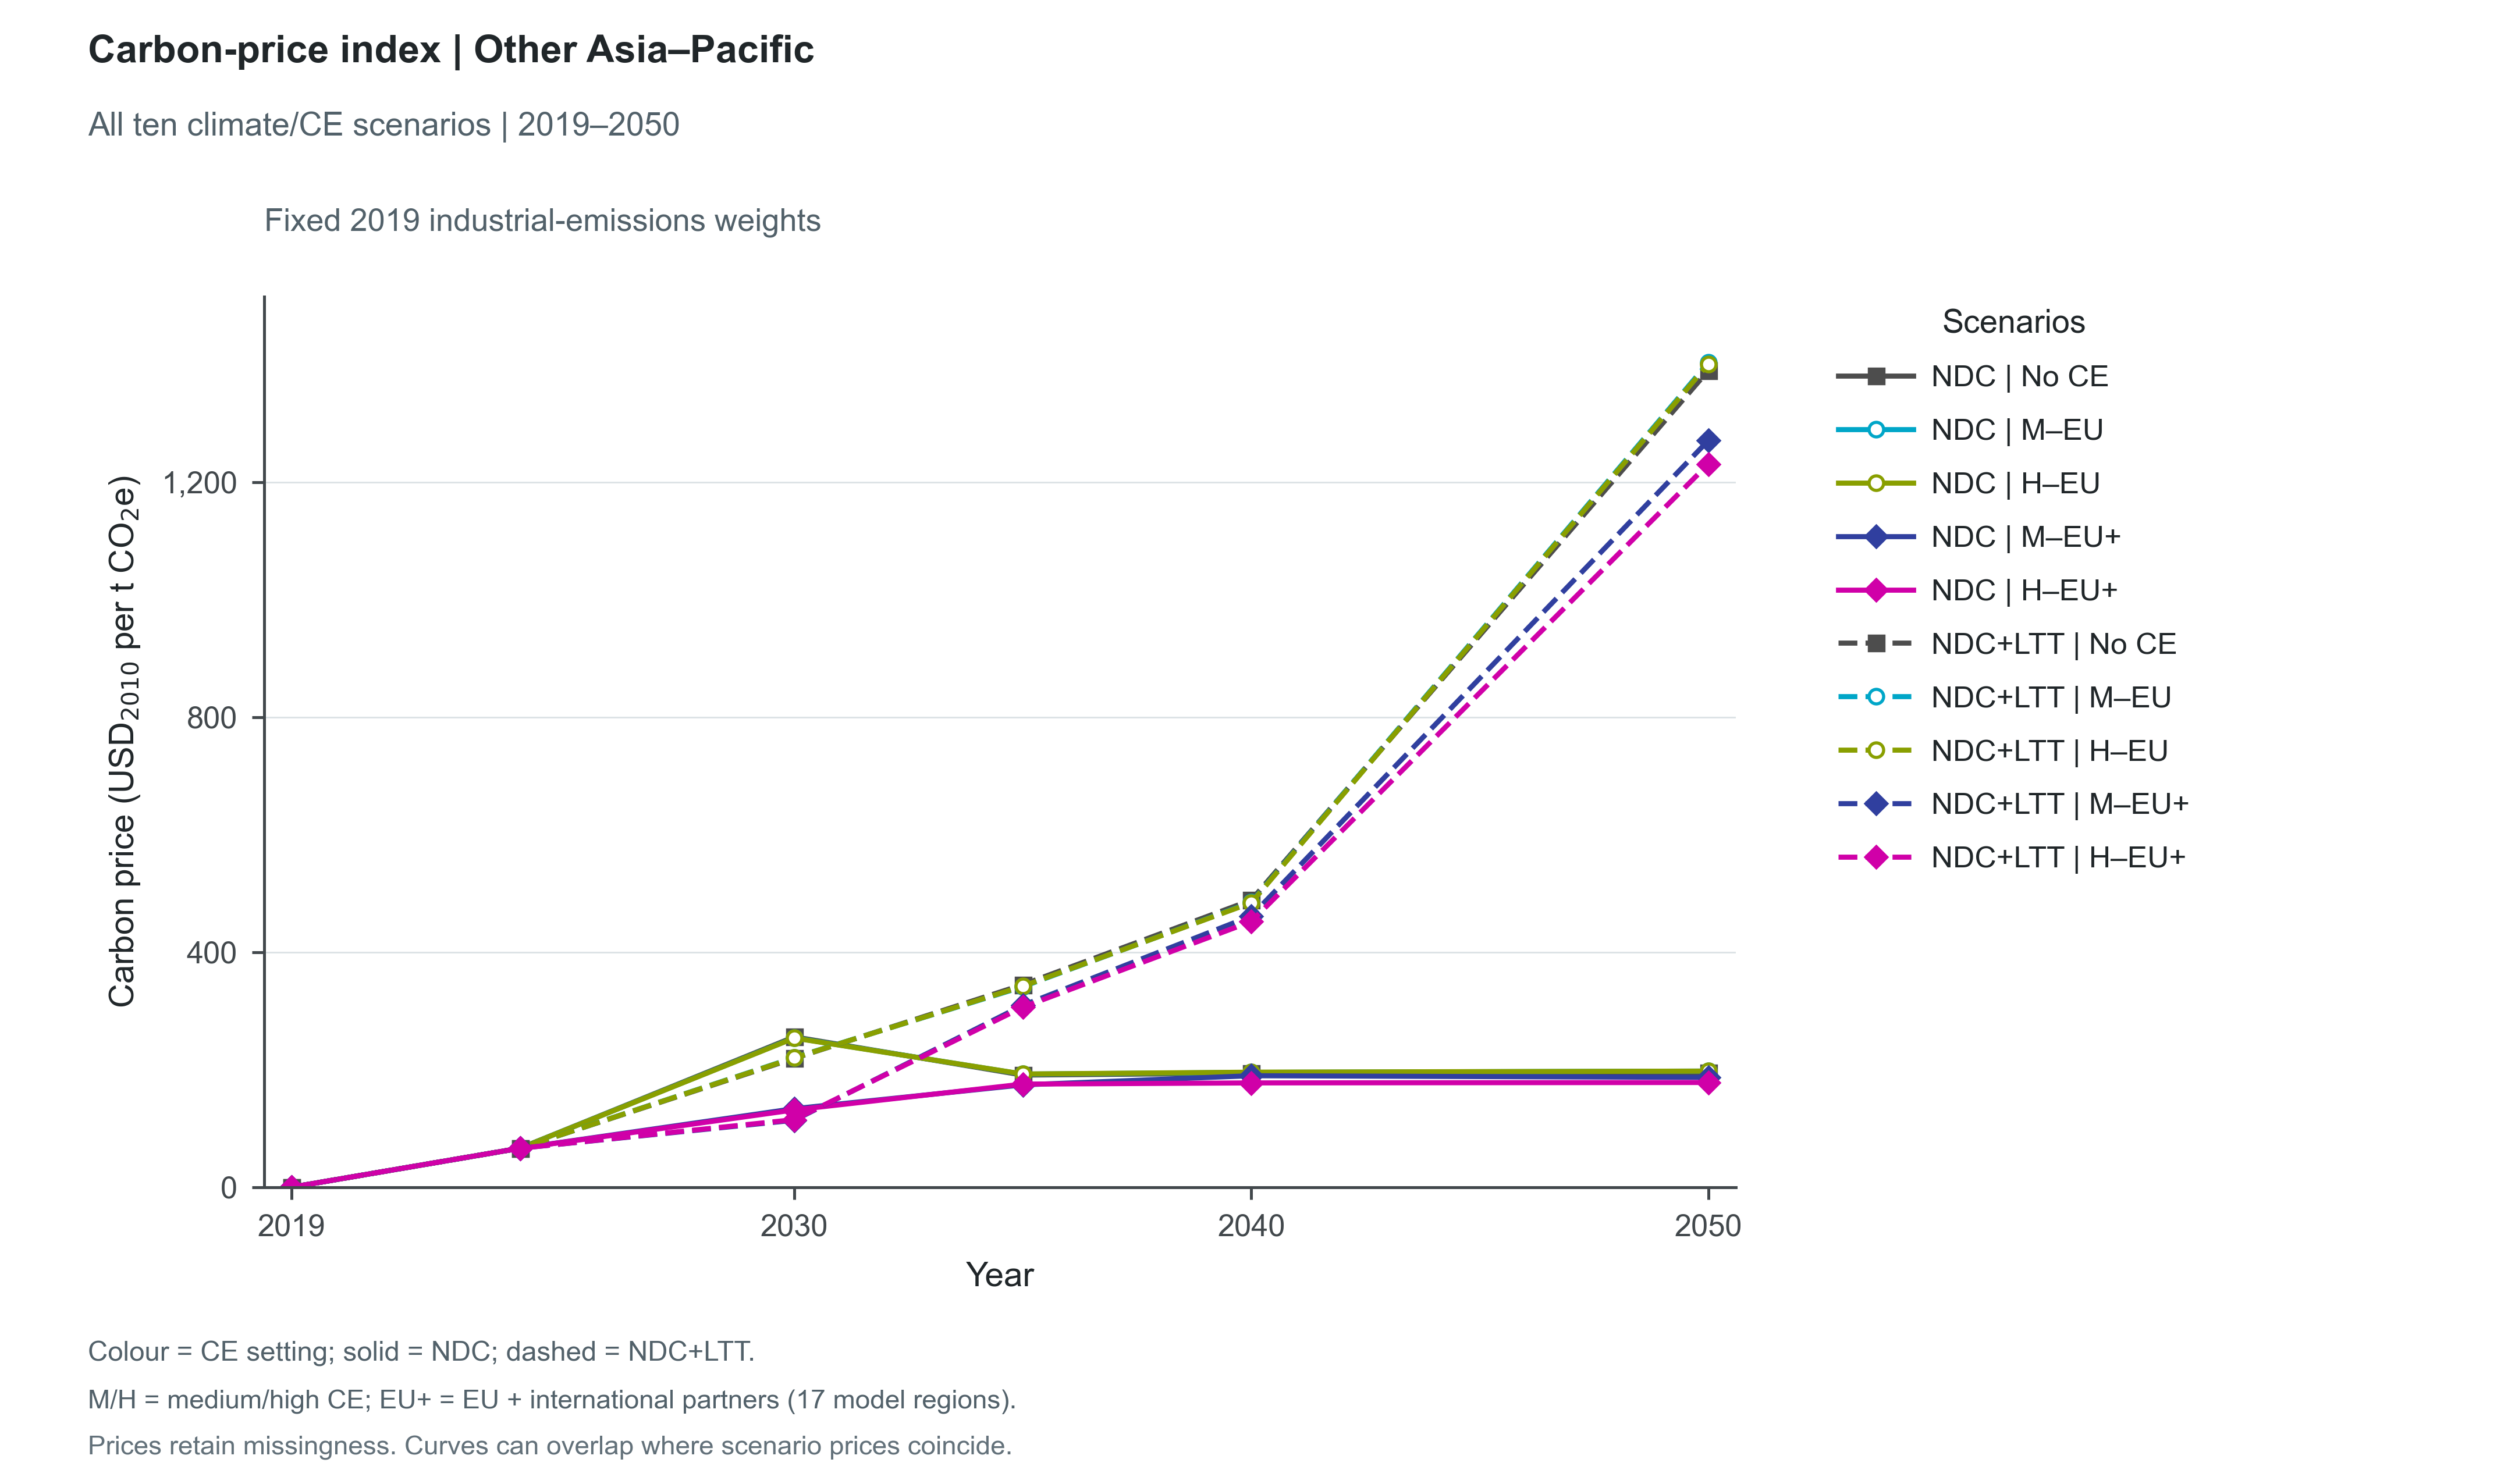

Source data for this figure (header and first rows):
Scenario, Climate, Policy, Group, Year, Value, Unit, SourceVariable, SourceUnit, SourceRegions, WeightScenario, WeightYear, Role, Figure
ndc_noce, NDC, noce, Other Asia–Pacific, 2019, 9.43230994604147e-06, USD_2010/tCO2e, Price|Carbon, USD_2010/t CO2e, ["ANZ", "ASE", "ASO", "IDN", "JPN", "SKT…, baseline_noce, 2019, plotted, fig06_carbon_prices_other_asia_pacific
ndc_noce, NDC, noce, Other Asia–Pacific, 2024, 66.27, USD_2010/tCO2e, Price|Carbon, USD_2010/t CO2e, ["ANZ", "ASE", "ASO", "IDN", "JPN", "SKT…, baseline_noce, 2019, plotted, fig06_carbon_prices_other_asia_pacific
ndc_noce, NDC, noce, Other Asia–Pacific, 2030, 255.8, USD_2010/tCO2e, Price|Carbon, USD_2010/t CO2e, ["ANZ", "ASE", "ASO", "IDN", "JPN", "SKT…, baseline_noce, 2019, plotted, fig06_carbon_prices_other_asia_pacific
ndc_noce, NDC, noce, Other Asia–Pacific, 2035, 190.8, USD_2010/tCO2e, Price|Carbon, USD_2010/t CO2e, ["ANZ", "ASE", "ASO", "IDN", "JPN", "SKT…, baseline_noce, 2019, plotted, fig06_carbon_prices_other_asia_pacific
ndc_noce, NDC, noce, Other Asia–Pacific, 2040, 194, USD_2010/tCO2e, Price|Carbon, USD_2010/t CO2e, ["ANZ", "ASE", "ASO", "IDN", "JPN", "SKT…, baseline_noce, 2019, plotted, fig06_carbon_prices_other_asia_pacific
ndc_noce, NDC, noce, Other Asia–Pacific, 2050, 194.8, USD_2010/tCO2e, Price|Carbon, USD_2010/t CO2e, ["ANZ", "ASE", "ASO", "IDN", "JPN", "SKT…, baseline_noce, 2019, plotted, fig06_carbon_prices_other_asia_pacific
ndc_medce_eu, NDC, medce_eu, Other Asia–Pacific, 2019, 9.43230994604147e-06, USD_2010/tCO2e, Price|Carbon, USD_2010/t CO2e, ["ANZ", "ASE", "ASO", "IDN", "JPN", "SKT…, baseline_noce, 2019, plotted, fig06_carbon_prices_other_asia_pacific
ndc_medce_eu, NDC, medce_eu, Other Asia–Pacific, 2024, 66.27, USD_2010/tCO2e, Price|Carbon, USD_2010/t CO2e, ["ANZ", "ASE", "ASO", "IDN", "JPN", "SKT…, baseline_noce, 2019, plotted, fig06_carbon_prices_other_asia_pacific
ndc_medce_eu, NDC, medce_eu, Other Asia–Pacific, 2030, 254.2, USD_2010/tCO2e, Price|Carbon, USD_2010/t CO2e, ["ANZ", "ASE", "ASO", "IDN", "JPN", "SKT…, baseline_noce, 2019, plotted, fig06_carbon_prices_other_asia_pacific
ndc_medce_eu, NDC, medce_eu, Other Asia–Pacific, 2035, 192.4, USD_2010/tCO2e, Price|Carbon, USD_2010/t CO2e, ["ANZ", "ASE", "ASO", "IDN", "JPN", "SKT…, baseline_noce, 2019, plotted, fig06_carbon_prices_other_asia_pacific
ndc_medce_eu, NDC, medce_eu, Other Asia–Pacific, 2040, 195.4, USD_2010/tCO2e, Price|Carbon, USD_2010/t CO2e, ["ANZ", "ASE", "ASO", "IDN", "JPN", "SKT…, baseline_noce, 2019, plotted, fig06_carbon_prices_other_asia_pacific
ndc_medce_eu, NDC, medce_eu, Other Asia–Pacific, 2050, 197.6, USD_2010/tCO2e, Price|Carbon, USD_2010/t CO2e, ["ANZ", "ASE", "ASO", "IDN", "JPN", "SKT…, baseline_noce, 2019, plotted, fig06_carbon_prices_other_asia_pacific
ndc_highce_eu, NDC, highce_eu, Other Asia–Pacific, 2019, 9.43230994604147e-06, USD_2010/tCO2e, Price|Carbon, USD_2010/t CO2e, ["ANZ", "ASE", "ASO", "IDN", "JPN", "SKT…, baseline_noce, 2019, plotted, fig06_carbon_prices_other_asia_pacific
ndc_highce_eu, NDC, highce_eu, Other Asia–Pacific, 2024, 66.27, USD_2010/tCO2e, Price|Carbon, USD_2010/t CO2e, ["ANZ", "ASE", "ASO", "IDN", "JPN", "SKT…, baseline_noce, 2019, plotted, fig06_carbon_prices_other_asia_pacific
ndc_highce_eu, NDC, highce_eu, Other Asia–Pacific, 2030, 253.7, USD_2010/tCO2e, Price|Carbon, USD_2010/t CO2e, ["ANZ", "ASE", "ASO", "IDN", "JPN", "SKT…, baseline_noce, 2019, plotted, fig06_carbon_prices_other_asia_pacific
ndc_highce_eu, NDC, highce_eu, Other Asia–Pacific, 2035, 192.6, USD_2010/tCO2e, Price|Carbon, USD_2010/t CO2e, ["ANZ", "ASE", "ASO", "IDN", "JPN", "SKT…, baseline_noce, 2019, plotted, fig06_carbon_prices_other_asia_pacific
ndc_highce_eu, NDC, highce_eu, Other Asia–Pacific, 2040, 195.7, USD_2010/tCO2e, Price|Carbon, USD_2010/t CO2e, ["ANZ", "ASE", "ASO", "IDN", "JPN", "SKT…, baseline_noce, 2019, plotted, fig06_carbon_prices_other_asia_pacific
ndc_highce_eu, NDC, highce_eu, Other Asia–Pacific, 2050, 197.6, USD_2010/tCO2e, Price|Carbon, USD_2010/t CO2e, ["ANZ", "ASE", "ASO", "IDN", "JPN", "SKT…, baseline_noce, 2019, plotted, fig06_carbon_prices_other_asia_pacific
ndc_medce_gbl, NDC, medce_gbl, Other Asia–Pacific, 2019, 9.43230994604147e-06, USD_2010/tCO2e, Price|Carbon, USD_2010/t CO2e, ["ANZ", "ASE", "ASO", "IDN", "JPN", "SKT…, baseline_noce, 2019, plotted, fig06_carbon_prices_other_asia_pacific
ndc_medce_gbl, NDC, medce_gbl, Other Asia–Pacific, 2024, 66.27, USD_2010/tCO2e, Price|Carbon, USD_2010/t CO2e, ["ANZ", "ASE", "ASO", "IDN", "JPN", "SKT…, baseline_noce, 2019, plotted, fig06_carbon_prices_other_asia_pacific
ndc_medce_gbl, NDC, medce_gbl, Other Asia–Pacific, 2030, 133.6, USD_2010/tCO2e, Price|Carbon, USD_2010/t CO2e, ["ANZ", "ASE", "ASO", "IDN", "JPN", "SKT…, baseline_noce, 2019, plotted, fig06_carbon_prices_other_asia_pacific
ndc_medce_gbl, NDC, medce_gbl, Other Asia–Pacific, 2035, 174.1, USD_2010/tCO2e, Price|Carbon, USD_2010/t CO2e, ["ANZ", "ASE", "ASO", "IDN", "JPN", "SKT…, baseline_noce, 2019, plotted, fig06_carbon_prices_other_asia_pacific
ndc_medce_gbl, NDC, medce_gbl, Other Asia–Pacific, 2040, 189.7, USD_2010/tCO2e, Price|Carbon, USD_2010/t CO2e, ["ANZ", "ASE", "ASO", "IDN", "JPN", "SKT…, baseline_noce, 2019, plotted, fig06_carbon_prices_other_asia_pacific
ndc_medce_gbl, NDC, medce_gbl, Other Asia–Pacific, 2050, 186.8, USD_2010/tCO2e, Price|Carbon, USD_2010/t CO2e, ["ANZ", "ASE", "ASO", "IDN", "JPN", "SKT…, baseline_noce, 2019, plotted, fig06_carbon_prices_other_asia_pacific
ndc_highce_gbl, NDC, highce_gbl, Other Asia–Pacific, 2019, 9.43230994604147e-06, USD_2010/tCO2e, Price|Carbon, USD_2010/t CO2e, ["ANZ", "ASE", "ASO", "IDN", "JPN", "SKT…, baseline_noce, 2019, plotted, fig06_carbon_prices_other_asia_pacific
ndc_highce_gbl, NDC, highce_gbl, Other Asia–Pacific, 2024, 66.27, USD_2010/tCO2e, Price|Carbon, USD_2010/t CO2e, ["ANZ", "ASE", "ASO", "IDN", "JPN", "SKT…, baseline_noce, 2019, plotted, fig06_carbon_prices_other_asia_pacific
ndc_highce_gbl, NDC, highce_gbl, Other Asia–Pacific, 2030, 131.5, USD_2010/tCO2e, Price|Carbon, USD_2010/t CO2e, ["ANZ", "ASE", "ASO", "IDN", "JPN", "SKT…, baseline_noce, 2019, plotted, fig06_carbon_prices_other_asia_pacific
ndc_highce_gbl, NDC, highce_gbl, Other Asia–Pacific, 2035, 175.4, USD_2010/tCO2e, Price|Carbon, USD_2010/t CO2e, ["ANZ", "ASE", "ASO", "IDN", "JPN", "SKT…, baseline_noce, 2019, plotted, fig06_carbon_prices_other_asia_pacific
ndc_highce_gbl, NDC, highce_gbl, Other Asia–Pacific, 2040, 177.4, USD_2010/tCO2e, Price|Carbon, USD_2010/t CO2e, ["ANZ", "ASE", "ASO", "IDN", "JPN", "SKT…, baseline_noce, 2019, plotted, fig06_carbon_prices_other_asia_pacific
ndc_highce_gbl, NDC, highce_gbl, Other Asia–Pacific, 2050, 178.2, USD_2010/tCO2e, Price|Carbon, USD_2010/t CO2e, ["ANZ", "ASE", "ASO", "IDN", "JPN", "SKT…, baseline_noce, 2019, plotted, fig06_carbon_prices_other_asia_pacific
baseline_noce, NDC+LTT, noce, Other Asia–Pacific, 2019, 9.43230994604147e-06, USD_2010/tCO2e, Price|Carbon, USD_2010/t CO2e, ["ANZ", "ASE", "ASO", "IDN", "JPN", "SKT…, baseline_noce, 2019, plotted, fig06_carbon_prices_other_asia_pacific
baseline_noce, NDC+LTT, noce, Other Asia–Pacific, 2024, 66.27, USD_2010/tCO2e, Price|Carbon, USD_2010/t CO2e, ["ANZ", "ASE", "ASO", "IDN", "JPN", "SKT…, baseline_noce, 2019, plotted, fig06_carbon_prices_other_asia_pacific
baseline_noce, NDC+LTT, noce, Other Asia–Pacific, 2030, 219.2, USD_2010/tCO2e, Price|Carbon, USD_2010/t CO2e, ["ANZ", "ASE", "ASO", "IDN", "JPN", "SKT…, baseline_noce, 2019, plotted, fig06_carbon_prices_other_asia_pacific
baseline_noce, NDC+LTT, noce, Other Asia–Pacific, 2035, 344.6, USD_2010/tCO2e, Price|Carbon, USD_2010/t CO2e, ["ANZ", "ASE", "ASO", "IDN", "JPN", "SKT…, baseline_noce, 2019, plotted, fig06_carbon_prices_other_asia_pacific
baseline_noce, NDC+LTT, noce, Other Asia–Pacific, 2040, 488.5, USD_2010/tCO2e, Price|Carbon, USD_2010/t CO2e, ["ANZ", "ASE", "ASO", "IDN", "JPN", "SKT…, baseline_noce, 2019, plotted, fig06_carbon_prices_other_asia_pacific
baseline_noce, NDC+LTT, noce, Other Asia–Pacific, 2050, 1390, USD_2010/tCO2e, Price|Carbon, USD_2010/t CO2e, ["ANZ", "ASE", "ASO", "IDN", "JPN", "SKT…, baseline_noce, 2019, plotted, fig06_carbon_prices_other_asia_pacific
baseline_medce_eu, NDC+LTT, medce_eu, Other Asia–Pacific, 2019, 9.43230994604147e-06, USD_2010/tCO2e, Price|Carbon, USD_2010/t CO2e, ["ANZ", "ASE", "ASO", "IDN", "JPN", "SKT…, baseline_noce, 2019, plotted, fig06_carbon_prices_other_asia_pacific
baseline_medce_eu, NDC+LTT, medce_eu, Other Asia–Pacific, 2024, 66.27, USD_2010/tCO2e, Price|Carbon, USD_2010/t CO2e, ["ANZ", "ASE", "ASO", "IDN", "JPN", "SKT…, baseline_noce, 2019, plotted, fig06_carbon_prices_other_asia_pacific
baseline_medce_eu, NDC+LTT, medce_eu, Other Asia–Pacific, 2030, 220.6, USD_2010/tCO2e, Price|Carbon, USD_2010/t CO2e, ["ANZ", "ASE", "ASO", "IDN", "JPN", "SKT…, baseline_noce, 2019, plotted, fig06_carbon_prices_other_asia_pacific
baseline_medce_eu, NDC+LTT, medce_eu, Other Asia–Pacific, 2035, 341.1, USD_2010/tCO2e, Price|Carbon, USD_2010/t CO2e, ["ANZ", "ASE", "ASO", "IDN", "JPN", "SKT…, baseline_noce, 2019, plotted, fig06_carbon_prices_other_asia_pacific
baseline_medce_eu, NDC+LTT, medce_eu, Other Asia–Pacific, 2040, 484.7, USD_2010/tCO2e, Price|Carbon, USD_2010/t CO2e, ["ANZ", "ASE", "ASO", "IDN", "JPN", "SKT…, baseline_noce, 2019, plotted, fig06_carbon_prices_other_asia_pacific
baseline_medce_eu, NDC+LTT, medce_eu, Other Asia–Pacific, 2050, 1403, USD_2010/tCO2e, Price|Carbon, USD_2010/t CO2e, ["ANZ", "ASE", "ASO", "IDN", "JPN", "SKT…, baseline_noce, 2019, plotted, fig06_carbon_prices_other_asia_pacific
baseline_highce_eu, NDC+LTT, highce_eu, Other Asia–Pacific, 2019, 9.43230994604147e-06, USD_2010/tCO2e, Price|Carbon, USD_2010/t CO2e, ["ANZ", "ASE", "ASO", "IDN", "JPN", "SKT…, baseline_noce, 2019, plotted, fig06_carbon_prices_other_asia_pacific
baseline_highce_eu, NDC+LTT, highce_eu, Other Asia–Pacific, 2024, 66.27, USD_2010/tCO2e, Price|Carbon, USD_2010/t CO2e, ["ANZ", "ASE", "ASO", "IDN", "JPN", "SKT…, baseline_noce, 2019, plotted, fig06_carbon_prices_other_asia_pacific
baseline_highce_eu, NDC+LTT, highce_eu, Other Asia–Pacific, 2030, 220.1, USD_2010/tCO2e, Price|Carbon, USD_2010/t CO2e, ["ANZ", "ASE", "ASO", "IDN", "JPN", "SKT…, baseline_noce, 2019, plotted, fig06_carbon_prices_other_asia_pacific
baseline_highce_eu, NDC+LTT, highce_eu, Other Asia–Pacific, 2035, 341.9, USD_2010/tCO2e, Price|Carbon, USD_2010/t CO2e, ["ANZ", "ASE", "ASO", "IDN", "JPN", "SKT…, baseline_noce, 2019, plotted, fig06_carbon_prices_other_asia_pacific
baseline_highce_eu, NDC+LTT, highce_eu, Other Asia–Pacific, 2040, 483.9, USD_2010/tCO2e, Price|Carbon, USD_2010/t CO2e, ["ANZ", "ASE", "ASO", "IDN", "JPN", "SKT…, baseline_noce, 2019, plotted, fig06_carbon_prices_other_asia_pacific
baseline_highce_eu, NDC+LTT, highce_eu, Other Asia–Pacific, 2050, 1401, USD_2010/tCO2e, Price|Carbon, USD_2010/t CO2e, ["ANZ", "ASE", "ASO", "IDN", "JPN", "SKT…, baseline_noce, 2019, plotted, fig06_carbon_prices_other_asia_pacific
baseline_medce_gbl, NDC+LTT, medce_gbl, Other Asia–Pacific, 2019, 9.43230994604147e-06, USD_2010/tCO2e, Price|Carbon, USD_2010/t CO2e, ["ANZ", "ASE", "ASO", "IDN", "JPN", "SKT…, baseline_noce, 2019, plotted, fig06_carbon_prices_other_asia_pacific
baseline_medce_gbl, NDC+LTT, medce_gbl, Other Asia–Pacific, 2024, 66.27, USD_2010/tCO2e, Price|Carbon, USD_2010/t CO2e, ["ANZ", "ASE", "ASO", "IDN", "JPN", "SKT…, baseline_noce, 2019, plotted, fig06_carbon_prices_other_asia_pacific
baseline_medce_gbl, NDC+LTT, medce_gbl, Other Asia–Pacific, 2030, 113.9, USD_2010/tCO2e, Price|Carbon, USD_2010/t CO2e, ["ANZ", "ASE", "ASO", "IDN", "JPN", "SKT…, baseline_noce, 2019, plotted, fig06_carbon_prices_other_asia_pacific
baseline_medce_gbl, NDC+LTT, medce_gbl, Other Asia–Pacific, 2035, 309.3, USD_2010/tCO2e, Price|Carbon, USD_2010/t CO2e, ["ANZ", "ASE", "ASO", "IDN", "JPN", "SKT…, baseline_noce, 2019, plotted, fig06_carbon_prices_other_asia_pacific
baseline_medce_gbl, NDC+LTT, medce_gbl, Other Asia–Pacific, 2040, 461.4, USD_2010/tCO2e, Price|Carbon, USD_2010/t CO2e, ["ANZ", "ASE", "ASO", "IDN", "JPN", "SKT…, baseline_noce, 2019, plotted, fig06_carbon_prices_other_asia_pacific
baseline_medce_gbl, NDC+LTT, medce_gbl, Other Asia–Pacific, 2050, 1271, USD_2010/tCO2e, Price|Carbon, USD_2010/t CO2e, ["ANZ", "ASE", "ASO", "IDN", "JPN", "SKT…, baseline_noce, 2019, plotted, fig06_carbon_prices_other_asia_pacific
baseline_highce_gbl, NDC+LTT, highce_gbl, Other Asia–Pacific, 2019, 9.43230994604147e-06, USD_2010/tCO2e, Price|Carbon, USD_2010/t CO2e, ["ANZ", "ASE", "ASO", "IDN", "JPN", "SKT…, baseline_noce, 2019, plotted, fig06_carbon_prices_other_asia_pacific
baseline_highce_gbl, NDC+LTT, highce_gbl, Other Asia–Pacific, 2024, 66.27, USD_2010/tCO2e, Price|Carbon, USD_2010/t CO2e, ["ANZ", "ASE", "ASO", "IDN", "JPN", "SKT…, baseline_noce, 2019, plotted, fig06_carbon_prices_other_asia_pacific
baseline_highce_gbl, NDC+LTT, highce_gbl, Other Asia–Pacific, 2030, 115, USD_2010/tCO2e, Price|Carbon, USD_2010/t CO2e, ["ANZ", "ASE", "ASO", "IDN", "JPN", "SKT…, baseline_noce, 2019, plotted, fig06_carbon_prices_other_asia_pacific
baseline_highce_gbl, NDC+LTT, highce_gbl, Other Asia–Pacific, 2035, 306.3, USD_2010/tCO2e, Price|Carbon, USD_2010/t CO2e, ["ANZ", "ASE", "ASO", "IDN", "JPN", "SKT…, baseline_noce, 2019, plotted, fig06_carbon_prices_other_asia_pacific
baseline_highce_gbl, NDC+LTT, highce_gbl, Other Asia–Pacific, 2040, 452.1, USD_2010/tCO2e, Price|Carbon, USD_2010/t CO2e, ["ANZ", "ASE", "ASO", "IDN", "JPN", "SKT…, baseline_noce, 2019, plotted, fig06_carbon_prices_other_asia_pacific
baseline_highce_gbl, NDC+LTT, highce_gbl, Other Asia–Pacific, 2050, 1231, USD_2010/tCO2e, Price|Carbon, USD_2010/t CO2e, ["ANZ", "ASE", "ASO", "IDN", "JPN", "SKT…, baseline_noce, 2019, plotted, fig06_carbon_prices_other_asia_pacific
